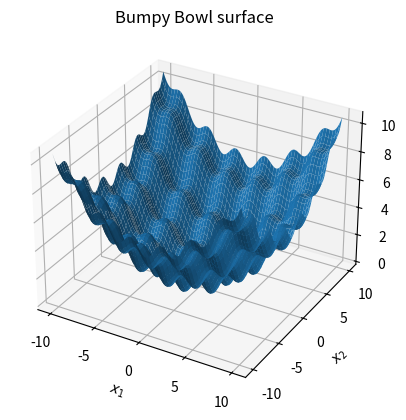
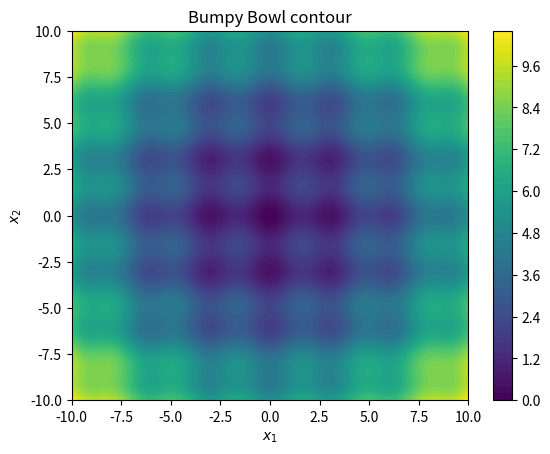

Generate these figures, in order, with matplotlib:
import numpy as np
import matplotlib.pyplot as plt
from mpl_toolkits.mplot3d import Axes3D

# ---- definition -------------------------------------------------------------
def bumpy_bowl(x, y):
    """The Bumpy Bowl test surface f(x1,x2)."""
    return (x**2 + y**2) / 20.0 + np.sin(x)**2 + np.sin(y)**2

# ---- compute on a grid ------------------------------------------------------
x = np.linspace(-10, 10, 300)
y = np.linspace(-10, 10, 300)
X, Y = np.meshgrid(x, y)
Z = bumpy_bowl(X, Y)

# ---- 3-D surface plot -------------------------------------------------------
fig = plt.figure()
ax = fig.add_subplot(111, projection='3d')
ax.plot_surface(X, Y, Z, rstride=5, cstride=5, linewidth=0)
ax.set_xlabel(r"$x_1$")
ax.set_ylabel(r"$x_2$")
ax.set_zlabel(r"$f(\mathbf{x})$")
ax.set_title("Bumpy Bowl surface")

# ---- 2-D filled-contour plot -----------------------------------------------
fig2 = plt.figure()
cs = plt.contourf(X, Y, Z, levels=60)
plt.xlabel(r"$x_1$")
plt.ylabel(r"$x_2$")
plt.title("Bumpy Bowl contour")
plt.colorbar(cs)

plt.show()
